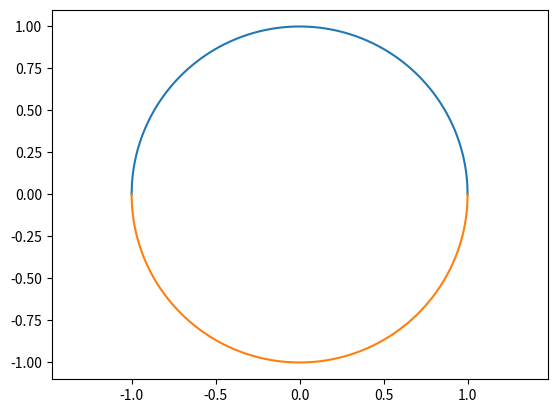

The script that saved this image:
import matplotlib.pyplot as plt
import numpy as np

'''
# [redacted]
'''

#approach:
#generate some x_value
#compute y, in term of x, accodring to the function
#plot

x_vals = np.linspace(-1, 1, 1000) #x_vals  = [0, ....,1]
y_pos = np.sqrt(1 - x_vals**2) #x_vals**2= [0**2, ....1**2]; 1 - x_vals**2 = [1-0**2,.....1-1**2]
y_neg = - np.sqrt(1 - x_vals**2)

plt.plot(x_vals, y_pos)
plt.plot(x_vals, y_neg)
#Ensures that the stretching of both axes in the same
plt.axis('equal')
plt.show()


#Generate value for two of my variable
#Third variable is computed according to the equation
#for example: z = 1-x-y


#matrix addition requires both matrix have same row and same column